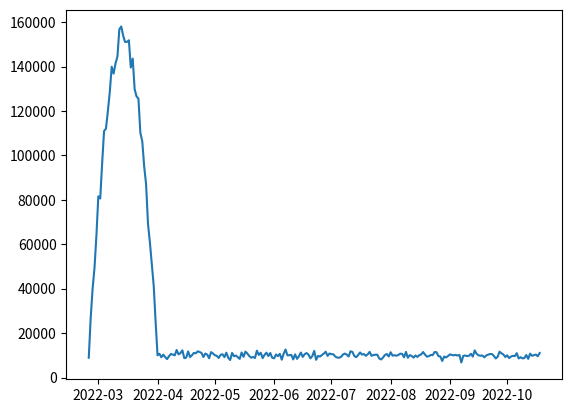

Write Python code to recreate this figure. (Note: this script raises an exception after producing the figure.)
#!/usr/bin/env python3
# -*- coding: utf-8 -*-

## This script generates synthetic border crossings, with a quadratic hump at the beginning and a constant later.

import numpy as np
import pandas as pd
import matplotlib.pyplot as plt

np.random.seed(123)

date_start = pd.to_datetime('2022-02-24')
hump_end = pd.to_datetime('2022-04-01')
date_end = pd.to_datetime('2022-10-18')

hump_rad = (hump_end - date_start) / 2
hump_mid = date_start + hump_rad 

mig_max = 150000
mig_start = 0
mig_steady = 10000

t = pd.date_range(date_start, date_end)

is_hump = t <= hump_end

mu_hump = mig_max - (mig_max-mig_steady) * np.square((t-hump_mid).days) / np.square(hump_rad.days)
mu_steady = mig_steady
mu_y = mu_hump*is_hump + mu_steady*(~is_hump)

y = np.random.normal(loc=mu_y,scale=np.sqrt(mu_y)*10)

fig = plt.figure()
plt.plot(t,y)
plt.savefig("syndata.pdf")
plt.close()

df = pd.DataFrame(y)
df.index = t
df.columns = ['hps_outflow']

dow = df.index.weekday
dowdf = pd.get_dummies(dow, drop_first = True)
dowdf.columns = ['T','W','Th','F','S','Su']
dowdf.index = df.index
df = pd.concat([df, dowdf], axis = 1)

df.to_csv("proc_data/syn_y.csv")
